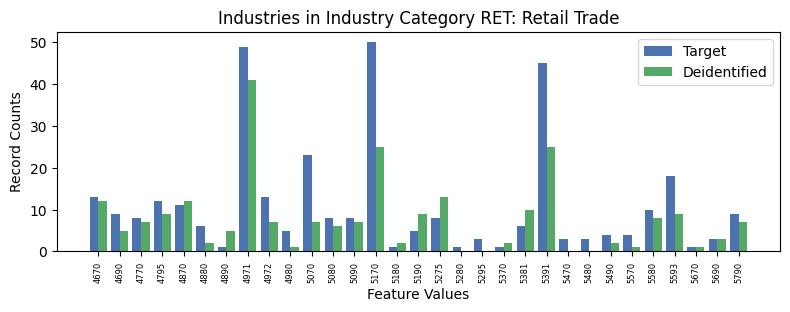

The table this chart was drawn from, first rows:
, INDP, count_target, count_deidentified
8, 4670, 13, 12.0
10, 4690, 9, 5.0
16, 4770, 8, 7.0
15, 4795, 12, 9.0
14, 4870, 11, 12.0
25, 4880, 6, 2.0
30, 4890, 1, 5.0
1, 4971, 49, 41.0
27, 4972, 13, 7.0
13, 4980, 5, 1.0
23, 5070, 23, 7.0
12, 5080, 8, 6.0
28, 5090, 8, 7.0
0, 5170, 50, 25.0
18, 5180, 1, 2.0
11, 5190, 5, 9.0
3, 5275, 8, 13.0
4, 5280, 1, 0.0
9, 5295, 3, 0.0
17, 5370, 1, 2.0
22, 5381, 6, 10.0
2, 5391, 45, 25.0
20, 5470, 3, 0.0
5, 5480, 3, 0.0
21, 5490, 4, 2.0
24, 5570, 4, 1.0
6, 5580, 10, 8.0
7, 5593, 18, 9.0
26, 5670, 1, 1.0
29, 5690, 3, 3.0
19, 5790, 9, 7.0
